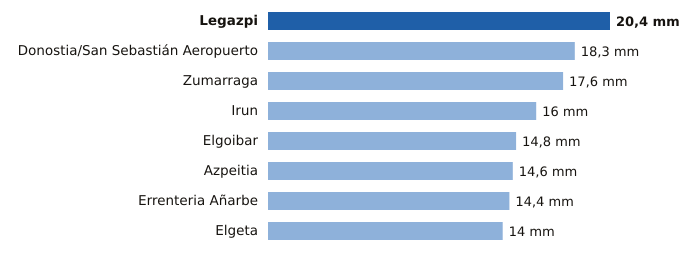

The file beside this chart, header and first rows:
estacion, provincia, mm
Legazpi, Gipuzkoa, 20.4
Donostia/San Sebastián Aeropuerto, Gipuzkoa, 18.3
Zumarraga, Gipuzkoa, 17.6
Irun, Gipuzkoa, 16.0
Elgoibar, Gipuzkoa, 14.8
Azpeitia, Gipuzkoa, 14.6
Errenteria Añarbe, Gipuzkoa, 14.4
Elgeta, Gipuzkoa, 14.0
